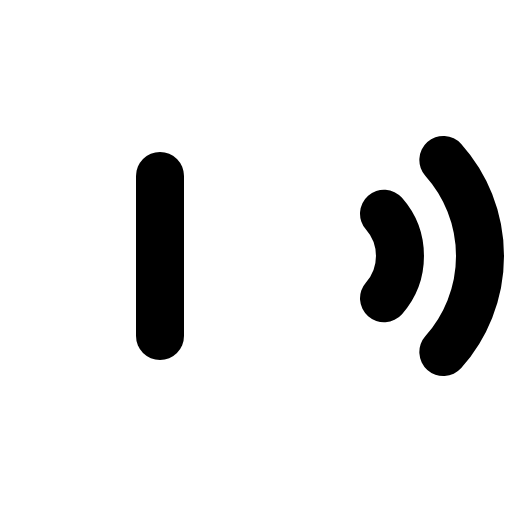
t = 0.00 s
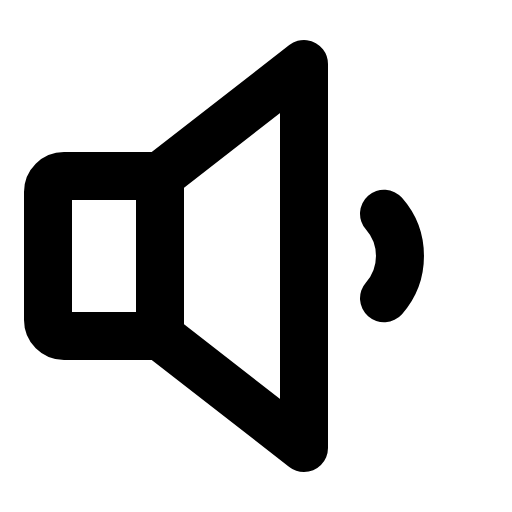
t = 0.90 s
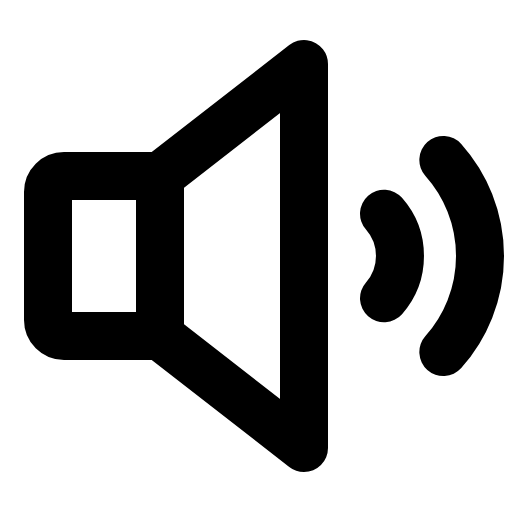
t = 1.28 s
t = 1.65 s: frame unchanged from t = 1.28 s, image omitted
t = 2.03 s: frame unchanged from t = 1.28 s, image omitted

The animated SVG that drew these frames (rendered in a browser with its animation timeline set to each time). Animation: 1 CSS @keyframes rule; one cycle of 2.40 s, repeats indefinitely.

<svg xmlns="http://www.w3.org/2000/svg" viewBox="0 0 256 256">
  <style>
    .draw-line {
      stroke-dasharray: 2000;
      stroke-dashoffset: 0;
    }
    svg:hover .draw-line {
      animation: phosphor-draw-in 1.5s ease-in-out infinite;
    }
    @keyframes phosphor-draw-in {
      0%   { stroke-dashoffset: 2000; }
      100% { stroke-dashoffset: 0; }
    }
  </style><rect width="256" height="256" fill="none"/><path d="M80,168H32a8,8,0,0,1-8-8V96a8,8,0,0,1,8-8H80l72-56V224Z" fill="none" stroke="currentColor" stroke-linecap="round" stroke-linejoin="round" stroke-width="24" class="draw-line" pathLength="1" style="animation-delay: 0s"/><line x1="80" y1="88" x2="80" y2="168" fill="none" stroke="currentColor" stroke-linecap="round" stroke-linejoin="round" stroke-width="24" class="draw-line" pathLength="1" style="animation-delay: 0.3s"/><path d="M192,106.85a32,32,0,0,1,0,42.3" fill="none" stroke="currentColor" stroke-linecap="round" stroke-linejoin="round" stroke-width="24" class="draw-line" pathLength="1" style="animation-delay: 0.6s"/><path d="M221.67,80a72,72,0,0,1,0,96" fill="none" stroke="currentColor" stroke-linecap="round" stroke-linejoin="round" stroke-width="24" class="draw-line" pathLength="1" style="animation-delay: 0.9s"/></svg>
